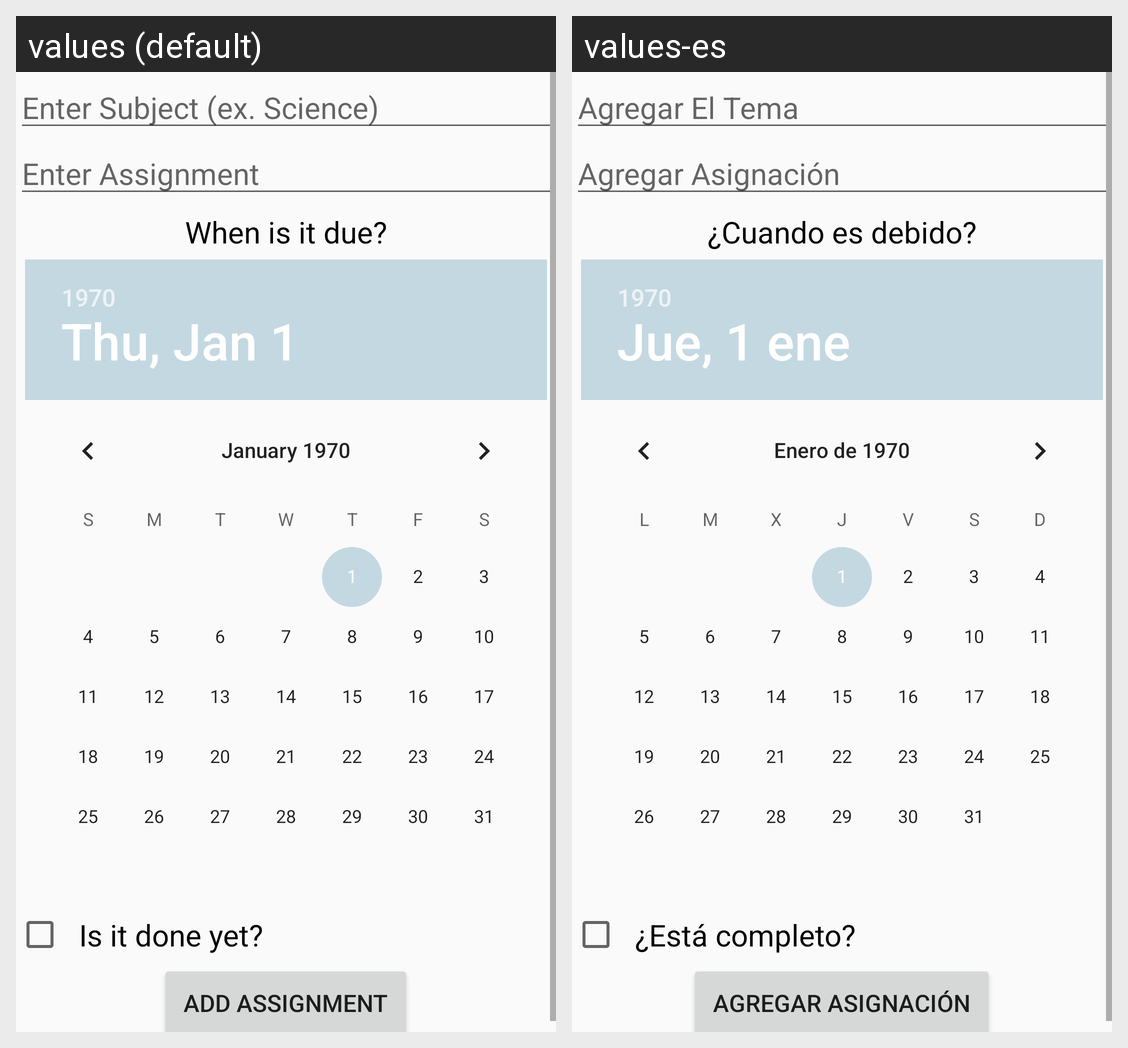

Locale-by-locale string values for the Android screen shown in this grid:
Android screen res/layout/make_assignment.xml rendered under 2 locales, left to right: values (default), values-es. Device: Nexus 5 (rendered at 1080×1920; each locale shown at half size, 540×960, under a caption strip naming it); theme main.
Strings drawn on this screen, with the default value and each locale's value (text and hints the layout hard-codes, and strings that could not be matched under every locale, appear in the picture but are not listed):

enterSubject
  values: Enter Subject (ex. Science)
  values-es: Agregar El Tema

enterAssign
  values: Enter Assignment
  values-es: Agregar Asignación

due
  values: When is it due?
  values-es: ¿Cuando es debido?

done
  values: Is it done yet?
  values-es: ¿Está completo?

submit
  values: Add Assignment
  values-es: Agregar Asignación
